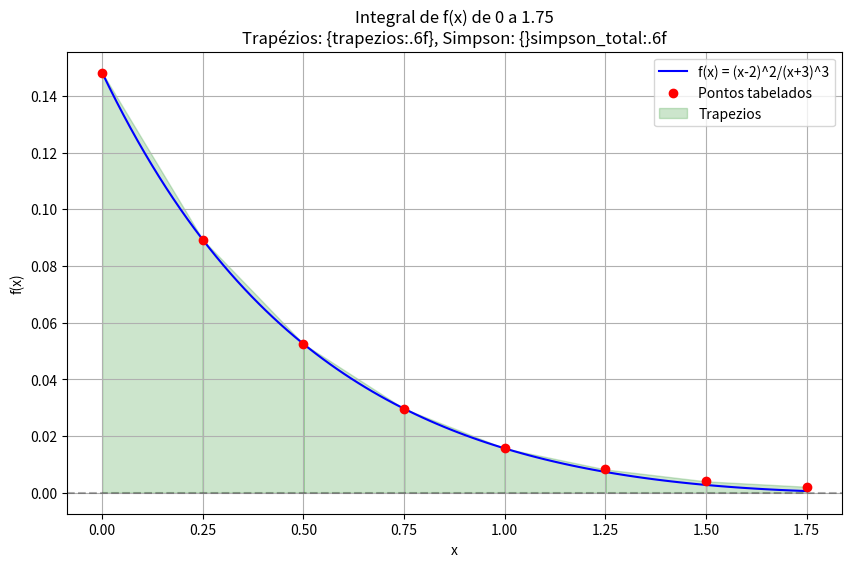

Source code (Python): (Note: this script raises an exception after producing the figure.)
'''Ex6: Calcule novamente a integral anterior, agora no intervalo de [0, 1,75]. Compare
os resultados da regra dos trapézios e de Simpson. Use os valores tabelados:

x: 0.00, 0.25, 0.50, 0.75, 1.00, 1.25, 1.50, 1.75
f(x): 1.4815*10^-1, 8.9213 * 10^-2, 5.2478*10^-2, 2.9630*10^-2, 1.5625*10^-2, 8.2150*10^-3, 4.0100*10^-3, 2.1000*10^-3'''

import numpy as np
import matplotlib.pyplot as plt

x = np.array([0.00, 0.25, 0.50, 0.75, 1.00, 1.25, 1.50, 1.75])
f = np.array([0.14815, 0.089213, 0.052478, 0.029630, 0.015625, 0.008215, 0.004010, 0.002100])

def f_exato(x):
	return (x - 2)**2 / (x + 3)**3

#parametros usados
a, b = 0, 1.75
n = len(x) - 1
h = (b - a) / n

#R. Trapezios
trapezios = (h / 2) * (f[0] + 2 * np.sum(f[1:n]) + f[n])

#Separando a regra de simpson (composta ate x=1.5 + trapezio)
n_simpson = 6
simpson = (h/3) * (f[0] + 4 * (f[1] + f[3] +f[5]) + 2 * (f[2] + f[4]) + f[6])
trapezio_aux = (h/2) * (f[6] + f[7])
simpson_soma = simpson + trapezio_aux

#Pontos para a curva
x_fine = np.linspace(0, 1.75, 100)
y_fine = f_exato(x_fine)

plt.figure(figsize=(10,6))
plt.plot(x_fine, y_fine, 'b-', label='f(x) = (x-2)^2/(x+3)^3')
plt.scatter(x,f, color='red', label='Pontos tabelados', zorder=5)

#plote dos trapezios
for i in range(n):
	plt.fill_between([x[i], x[i+1]], [f[i], f[i+1]], alpha=0.2, color="green", label='Trapezios' if i == 0 else "")

#eixos e detalhes
plt.axhline(0, color ='black', linestyle='--', alpha=0.3)
plt.xlabel('x')
plt.ylabel('f(x)')
plt.title('Integral de f(x) de 0 a 1.75\nTrapézios: {trapezios:.6f}, Simpson: {}simpson_total:.6f')
plt.legend()
plt.grid(True)
plt.show()

print(f'Integral pela regra dos trapezios: {trapezios:.6f}')
print(f'Intregral pela regra de Simpson: {simpson_total:.6f}')